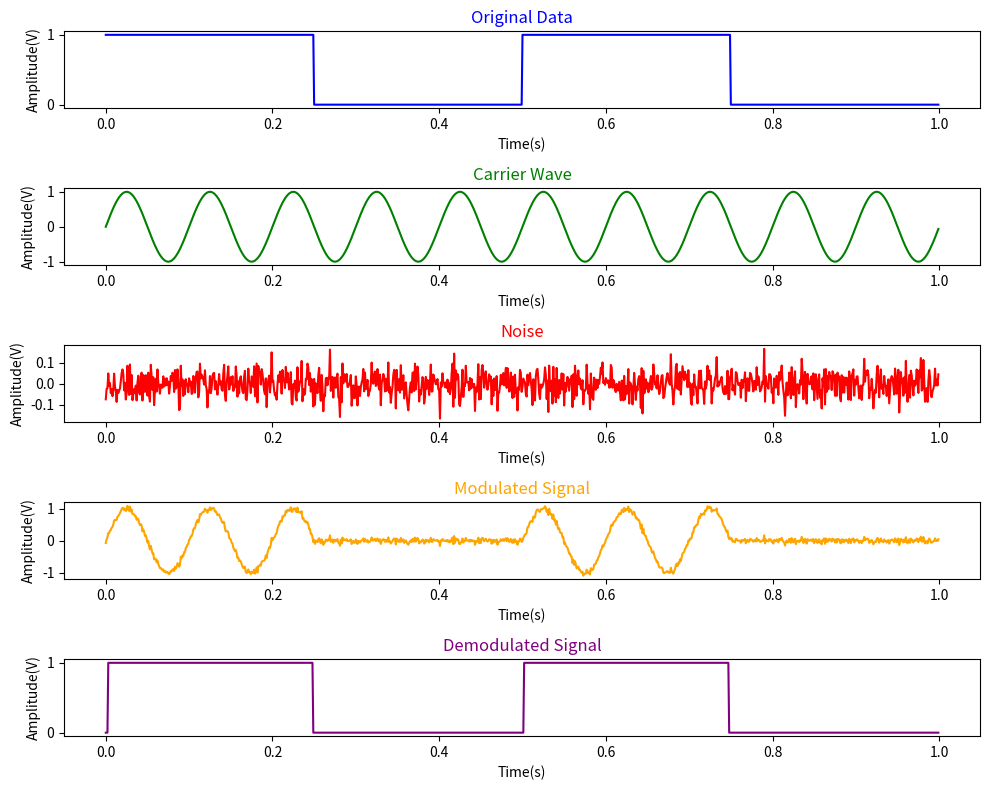

Write Python code to recreate this figure.
"""
OnOffKeying.py

This program generates a square wave, modulates it onto a carrier wave, 
demodulates the signal, and prints the demodulated signal.

Usage:
- Demonstrates the use of on off keying for modulation and demodulation.

Dependencies:
- numpy
- matplotlib
- csv

[redacted]
@date: 25th April 2024
@version: 1.0
"""

import matplotlib.pyplot as plt
import numpy as np
import scipy.signal as signal
from scipy.signal import medfilt

def generateSignal(frequency=2, duration=1, sampling_rate=1000):
    """
    Function to generate a digital signal.

    Args:
        frequency (float): Frequency of the digital signal.
        duration (float): Duration of the signal in seconds.
        sampling_rate (int): Sampling rate in Hz.

    Returns:
        t (numpy.ndarray): Time array.
        square_wave (numpy.ndarray): Generated square wave signal.
    """
    t = np.linspace(0, duration, int(duration * sampling_rate), endpoint=False)
    square_wave = 0.5 * signal.square(2 * np.pi * frequency * t) + 0.5

    return t, square_wave

def modulateSignal(t, square, carrier_frequency=10):
    """
    Function to modulate the digital signal with a carrier wave.

    Args:
        t (numpy.ndarray): Time array.
        square (numpy.ndarray): digital signal.
        carrier_frequency (float): Frequency of the carrier wave.

    Returns:
        carrier_wave (numpy.ndarray): Carrier wave.
        modulated_signal (numpy.ndarray): Modulated signal.
    """
    carrier_wave = np.sin(2 * np.pi * carrier_frequency * t)
    modulated_signal = carrier_wave * square

    return carrier_wave, modulated_signal

def addNoise(modulated_signal, noise_amplitude=0.05):
    """
    Function to add Gaussian noise to the modulated signal.

    Args:
        modulated_signal (numpy.ndarray): Modulated signal.
        noise_amplitude (float): Amplitude of the Gaussian noise.

    Returns:
        noise (numpy.ndarray): Generated Gaussian noise.
        noisy_signal (numpy.ndarray): Modulated signal with added noise.
    """
    noise = np.random.normal(0, noise_amplitude, len(modulated_signal))
    noisy_signal = modulated_signal + noise

    return noise, noisy_signal

def demodulateSignal(modulatedSignal, windowSize=13):
    """
    Function to demodulate the modulated signal.

    Args:
        modulatedSignal (numpy.ndarray): Modulated signal.
        windowSize (int): Size of the median filter window.

    Returns:
        smoothed_signal (numpy.ndarray): Demodulated signal.
    """
    demodulatedData = []
    for sample in modulatedSignal:
        if abs(sample) <= 0.105:
            demodulatedData.append(0)
        else:
            demodulatedData.append(1)

    demodulatedData = np.asarray(demodulatedData)

    median = medfilt(demodulatedData, kernel_size=windowSize)
    deviation = np.abs(demodulatedData - median)
    threshold = 3 * np.median(deviation)

    smoothed_signal = np.where(deviation > threshold, median, demodulatedData)
    
    return smoothed_signal

def printWelcomeMessage():
    """
    This function printss the welcome message,
    """
    print("\n\n\n")
    print("\033[91mThis program generates a digital signal, modulates it onto a carrier wave, adds noise to it, and then demodulates it.\033[0m")
    print("\033[94mAfter that, the digital signal, carrier wave, the noise, the modulated signal, and the demodulated signal are shown using matplotlib.\033[0m")
    print("\n\n\n")

if __name__ == "__main__":
    printWelcomeMessage()

    t, square = generateSignal()
    carrier_wave, modulatedSignal = modulateSignal(t, square)
    noise, modulatedSignal = addNoise(modulatedSignal)
    demodulatedSignal = demodulateSignal(modulatedSignal)

    fig, axes = plt.subplots(nrows = 5, ncols = 1, figsize = (10, 8), num = "On Off Keying")
    axes[0].plot(t, square, color = "blue")
    axes[0].set_title("Original Data", color = "blue")
    axes[1].plot(t, carrier_wave, color = "green")
    axes[1].set_title("Carrier Wave", color = "green")
    axes[2].plot(t, noise, color = "red")
    axes[2].set_title("Noise", color = "red")
    axes[3].plot(t, modulatedSignal, color = "orange")
    axes[3].set_title("Modulated Signal", color = "orange")
    axes[4].plot(t, demodulatedSignal, color = "purple")
    axes[4].set_title("Demodulated Signal", color = "purple")

    for ax in axes.flat:
        ax.set_xlabel("Time(s)")
        ax.set_ylabel("Amplitude(V)")

    plt.tight_layout()
    plt.show()